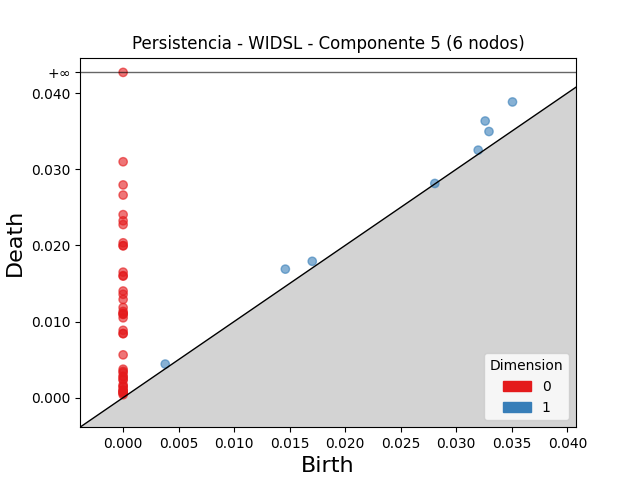

The data file committed next to this chart (first rows):
dimension, birth, death
1, 0.03506, 0.03884
1, 0.0326, 0.03634
1, 0.01461, 0.01688
1, 0.03294, 0.03495
1, 0.01703, 0.01791
1, 0.00379, 0.004408
1, 0.03197, 0.03251
1, 0.02807, 0.02813
0, 0.0, inf
0, 0.0, 0.03098
0, 0.0, 0.02794
0, 0.0, 0.02661
0, 0.0, 0.02404
0, 0.0, 0.02323
0, 0.0, 0.02273
0, 0.0, 0.02034
0, 0.0, 0.01997
0, 0.0, 0.01993
0, 0.0, 0.01648
0, 0.0, 0.01602
0, 0.0, 0.01596
0, 0.0, 0.014
0, 0.0, 0.01357
0, 0.0, 0.0129
0, 0.0, 0.01184
0, 0.0, 0.01133
0, 0.0, 0.01108
0, 0.0, 0.01097
0, 0.0, 0.01094
0, 0.0, 0.01048
0, 0.0, 0.008844
0, 0.0, 0.00842
0, 0.0, 0.008403
0, 0.0, 0.00562
0, 0.0, 0.003736
0, 0.0, 0.003459
0, 0.0, 0.003277
0, 0.0, 0.002798
0, 0.0, 0.002733
0, 0.0, 0.002363
0, 0.0, 0.002353
0, 0.0, 0.001695
0, 0.0, 0.001465
0, 0.0, 0.001415
0, 0.0, 0.001001
0, 0.0, 0.0009532
0, 0.0, 0.0008493
0, 0.0, 0.0006705
0, 0.0, 0.0006448
0, 0.0, 0.0005599
0, 0.0, 0.0003752
